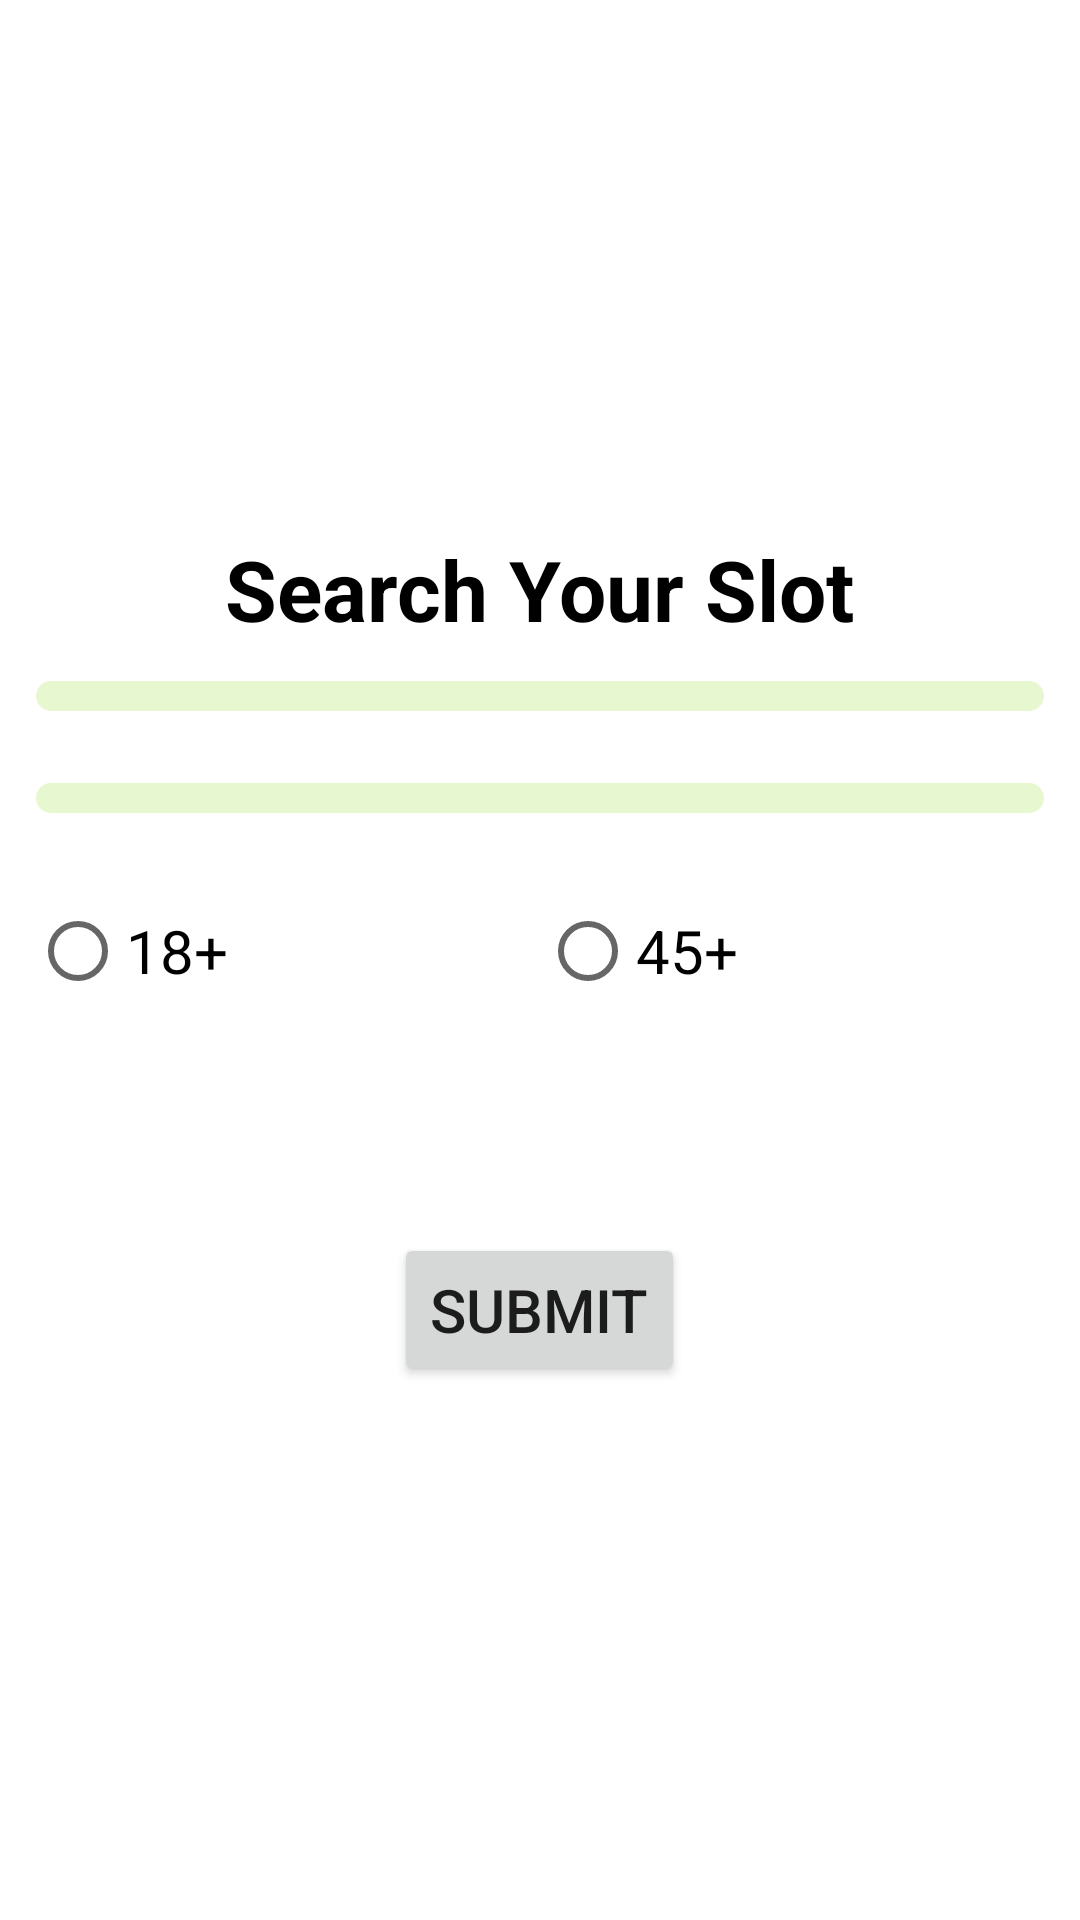

Android layout source for this screen:
<!-- AndroidManifest.xml: application theme Theme.MyVaccine -->
<!-- res/layout/activity_main.xml -->
<?xml version="1.0" encoding="utf-8"?>
<androidx.constraintlayout.widget.ConstraintLayout xmlns:android="http://schemas.android.com/apk/res/android"
    xmlns:app="http://schemas.android.com/apk/res-auto"
    xmlns:tools="http://schemas.android.com/tools"
    android:layout_width="match_parent"
    android:layout_height="match_parent"
    android:background="#fff"
    tools:context=".MainActivity">



    <LinearLayout

        android:layout_width="match_parent"
        android:gravity="center"
        android:id="@+id/layout"
        android:layout_height="500dp"
        android:orientation="vertical"
        app:layout_constraintBottom_toBottomOf="parent"
        app:layout_constraintEnd_toEndOf="parent"
        app:layout_constraintHorizontal_bias="0.5"
        app:layout_constraintStart_toStartOf="parent"
        app:layout_constraintTop_toTopOf="parent">
        <TextView
            android:layout_width="wrap_content"
            android:layout_height="wrap_content"
            android:text="Search Your Slot"
            android:textColor="#000"
            android:textSize="28sp"
            android:textStyle="bold"
            app:layout_constraintBottom_toTopOf="@id/layout"
            app:layout_constraintEnd_toEndOf="parent"
            app:layout_constraintHorizontal_bias="0.497"
            app:layout_constraintStart_toStartOf="parent"
            app:layout_constraintTop_toTopOf="parent"
            app:layout_constraintVertical_bias="0.842" />

        <Spinner
            android:id="@+id/state"
            style="@style/Widget.AppCompat.Spinner.DropDown"
            android:layout_width="match_parent"
            android:layout_height="wrap_content"
            android:layout_margin="12dp"
            android:background="@drawable/gradient2"
            android:padding="5dp"
            android:spinnerMode="dropdown" />

        <Spinner
            android:id="@+id/district"
            style="@style/Widget.AppCompat.Spinner.DropDown"
            android:layout_width="match_parent"

            android:layout_height="wrap_content"
            android:layout_margin="12dp"
            android:background="@drawable/gradient2"
            android:padding="5dp"
            android:pointerIcon="arrow"
            android:spinnerMode="dropdown" />

        <RadioGroup
            android:layout_width="match_parent"
            android:layout_height="wrap_content"
            android:layout_margin="10dp"
            android:orientation="horizontal">


            <RadioButton
                android:id="@+id/youth"
                android:layout_width="wrap_content"
                android:layout_height="wrap_content"
                android:layout_weight="1"
                android:onClick="onRadioButtonClicked"
                android:text="18+"
                android:textSize="20sp" />

            <RadioButton
                android:id="@+id/old"
                android:layout_width="wrap_content"
                android:layout_height="wrap_content"
                android:layout_weight="1"
                android:onClick="onRadioButtonClicked"
                android:text="45+"
                android:textSize="20sp" />

        </RadioGroup>

        <Button
            android:id="@+id/submit"
            android:layout_width="wrap_content"
            android:layout_height="wrap_content"
            android:layout_gravity="center"
            android:layout_marginTop="60dp"
            android:padding="12dp"
            android:text="Submit"
            android:textSize="20sp" />


    </LinearLayout>

</androidx.constraintlayout.widget.ConstraintLayout>
<!-- resources referenced by this layout -->
<resources>
  <!-- drawable gradient2 (drawable) -->
  <?xml version="1.0" encoding="utf-8"?>
  <shape xmlns:android="http://schemas.android.com/apk/res/android"
      android:shape="rectangle"
      android:padding="10dp">
  
      <solid android:color="#E7F7CF" />
      <corners
          android:bottomRightRadius="100px"
          android:bottomLeftRadius="100px"
          android:topLeftRadius="100px"
          android:topRightRadius="100px" />
  </shape>
  <style name="Theme.MyVaccine" parent="Theme.MaterialComponents.DayNight.DarkActionBar">
          
          <item name="colorPrimary">@color/purple_200</item>
          <item name="colorPrimaryVariant">@color/teal_700</item>
          <item name="colorOnPrimary">@color/white</item>
          
          <item name="colorSecondary">@color/teal_200</item>
          <item name="colorSecondaryVariant">@color/teal_700</item>
          <item name="colorOnSecondary">@color/black</item>
          
          <item name="android:statusBarColor" tools:targetApi="l">?attr/colorPrimaryVariant</item>
          
      </style>
  <color name="purple_200">#00897B</color>
  <color name="teal_700">#FF018786</color>
  <color name="white">#FFFFFFFF</color>
  <color name="teal_200">#FF03DAC5</color>
  <color name="black">#FF000000</color>
</resources>
